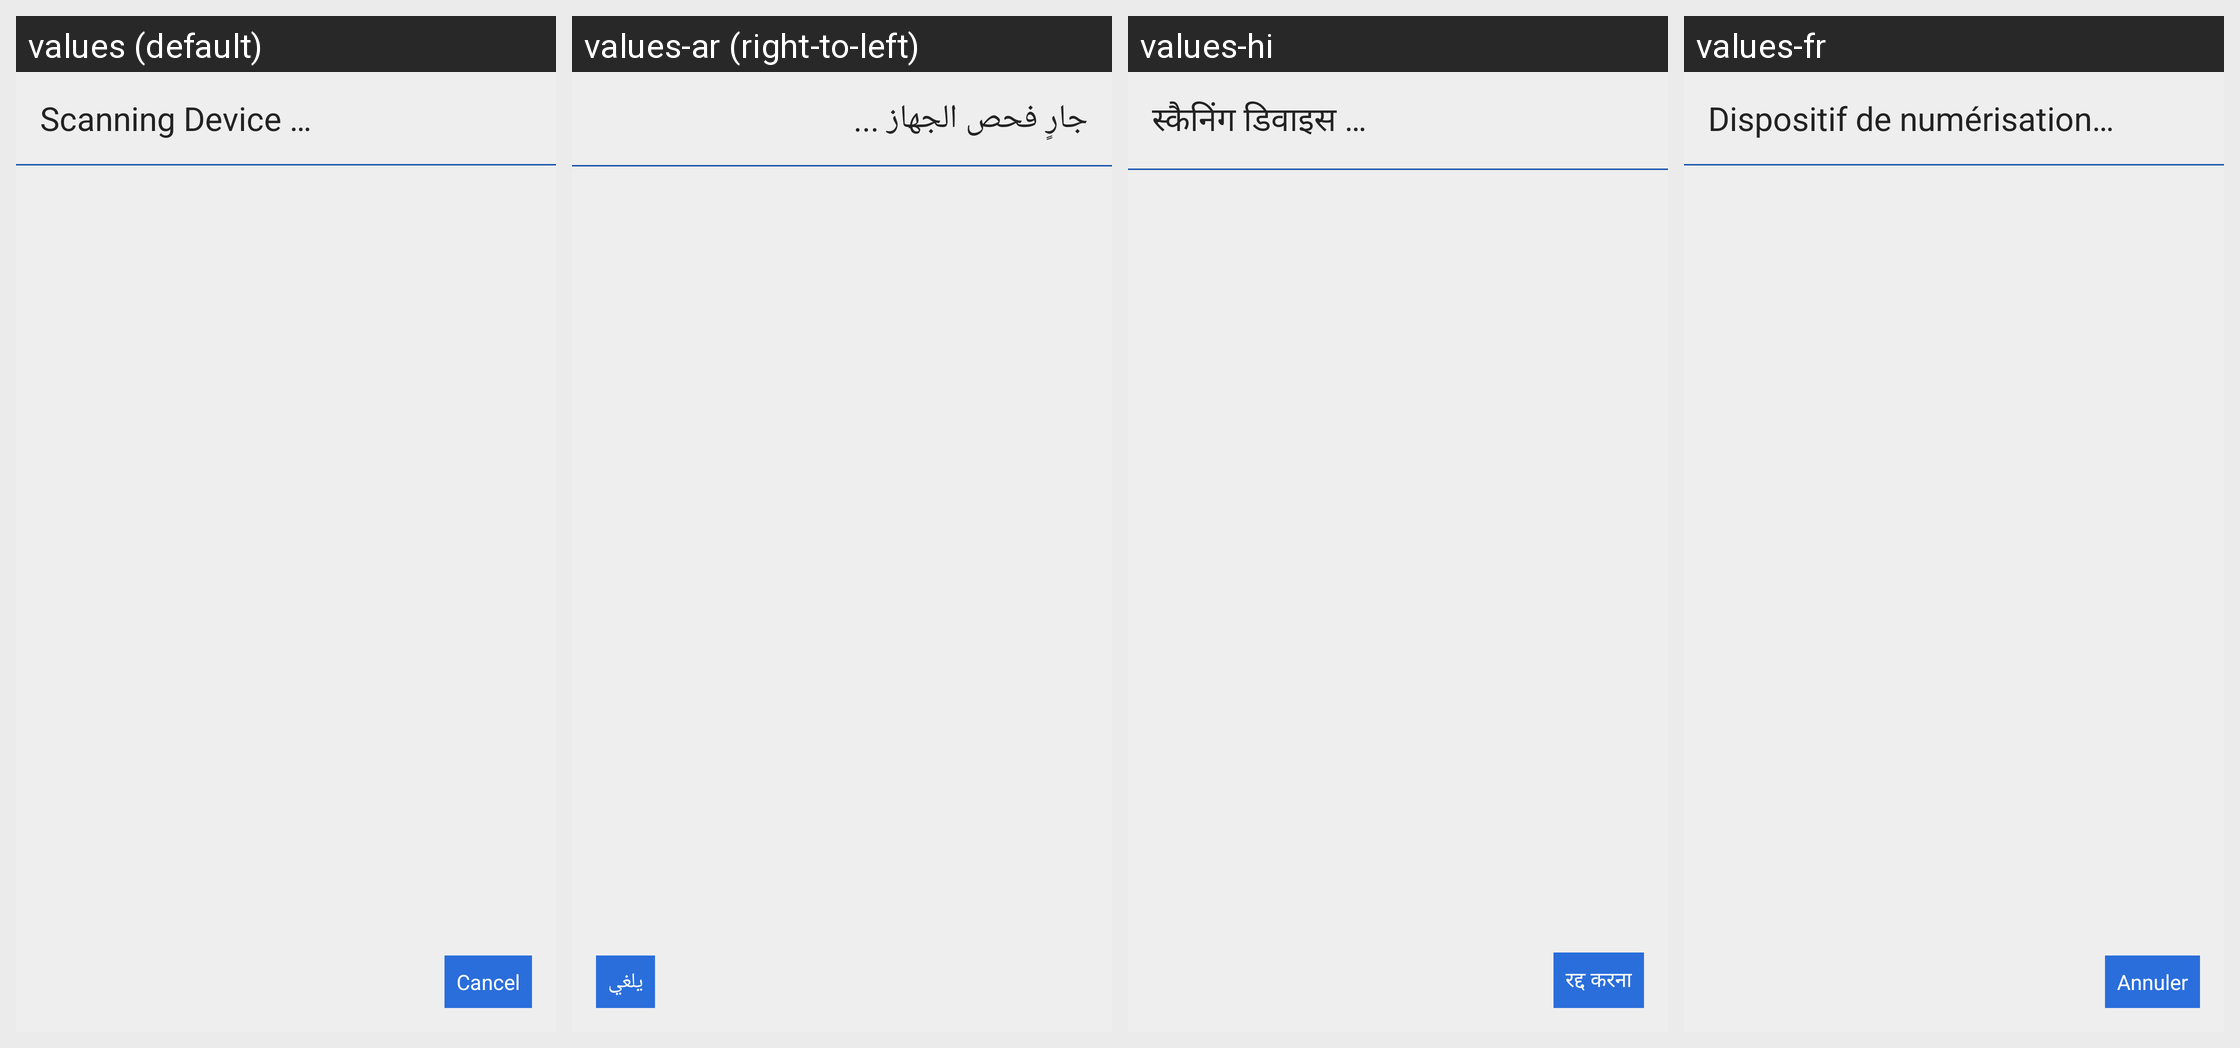

Translations of the strings shown on this Android screen, per locale in the grid:
Android screen res/layout/btscan_activity.xml rendered under 4 locales, left to right: values (default), values-ar (right-to-left), values-hi, values-fr. Device: Nexus 5 (rendered at 1080×1920; each locale shown at half size, 540×960, under a caption strip naming it); theme AppTheme.
Other locales in the repository, not shown: values-af, values-am, values-as, values-az, values-be, values-bg, values-bn, values-bs, values-ca, values-cs, values-da, values-de, values-el, values-en-rAU, values-en-rCA, values-en-rGB, values-en-rXC, values-es, values-es-rUS, values-et, values-eu, values-fa, values-fi, values-fr-rCA, values-gl, values-gu, values-hr, values-hu, values-hy, values-in, values-is, values-it, values-iw, values-ja, values-ka, values-kk, values-km, values-kn, values-ko, values-ky, values-lo, values-lt, values-lv, values-mk, values-ml, values-mn, values-mr, values-ms, values-my, values-nb, values-ne, values-nl, values-or, values-pa, values-pl, values-pt, values-pt-rBR, values-pt-rPT, values-ro, values-ru, values-si, values-sk, values-sl, values-sq, values-sr, values-sv, values-sw, values-ta, values-te, values-th, values-tl, values-tr, values-tr-rTR, values-uk, values-ur, values-uz, values-vi, values-zh-rCN, values-zh-rHK, values-zh-rTW, values-zu.
Strings drawn on this screen, with the default value and each locale's value (text and hints the layout hard-codes, and strings that could not be matched under every locale, appear in the picture but are not listed):

scanning
  values: Scanning Device …
  values-ar: جارٍ فحص الجهاز ...
  values-hi: स्कैनिंग डिवाइस …
  values-fr: Dispositif de numérisation…

dialog_cancel
  values: Cancel
  values-ar: يلغي
  values-hi: रद्द करना
  values-fr: Annuler
